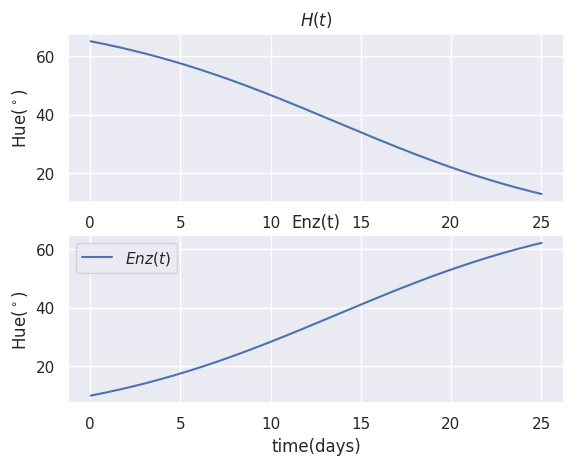

Recreate this plot in Python.
import numpy as np
import matplotlib.pyplot as plt
from scipy.integrate import ode
import seaborn as sns


H_0 = 62.9
H_plusinf = 43.1
H_minusinf = 124
k_ref = 0.0019
E_a = 170.604
T_ref = 288.15
Rg = 0.008314


def k(T):
    return k_ref*np.exp((E_a/Rg)*(1/T_ref-1/T))


def f(t, v): # H:v[0], Enz:v[1]
    return [-k(15+273)*v[0]*v[1], k(15+273)*v[0]*v[1]]

v0 = [65, 10]

solver = ode(f)
solver.set_integrator(name="dop853")
solver.set_initial_value(v0)

tw = 25
dt = tw / 1000
t = 0.0
ts = []
Hs = []
Enzs = []

while solver.t < tw:
    solver.integrate(solver.t+dt)
    ts += [solver.t]
    Hs += [solver.y[0]]
    Enzs += [solver.y[1]]

sns.set()
fig = plt.figure()
ax1 = fig.add_subplot(211)
ax2 = fig.add_subplot(212)

ax1.plot(ts, Hs, label="$H(t)$")
ax1.set_xlabel('time(days)')
ax1.set_ylabel('Hue(${}^\circ$)')
ax1.set_title('$H(t)$')

ax2.plot(ts, Enzs, label="$Enz(t)$")
ax2.set_xlabel('time(days)')
ax2.set_ylabel('Hue(${}^\circ$)')
ax2.set_title('Enz(t)')

plt.legend(loc='best')
plt.show()
